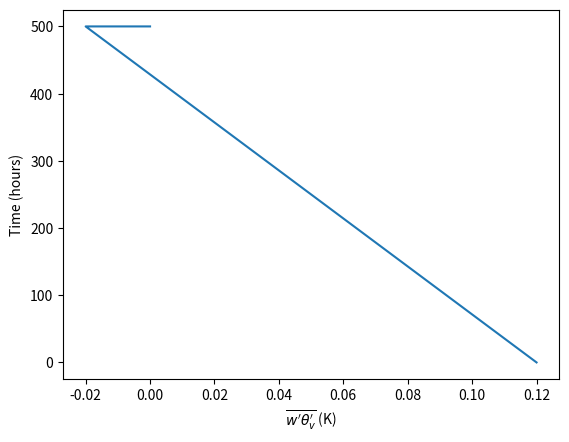

Python code for this plot:
# coding=utf-8
import numpy as np
import matplotlib.pyplot as plt

heights = [0, 500, 500]
flux = [0.12, -0.02, 0]

plt.plot(flux, heights)
plt.ylabel(r'Time (hours)')
plt.xlabel(r"$\overline{w'\theta_v'}$ (K)")
plt.show()
